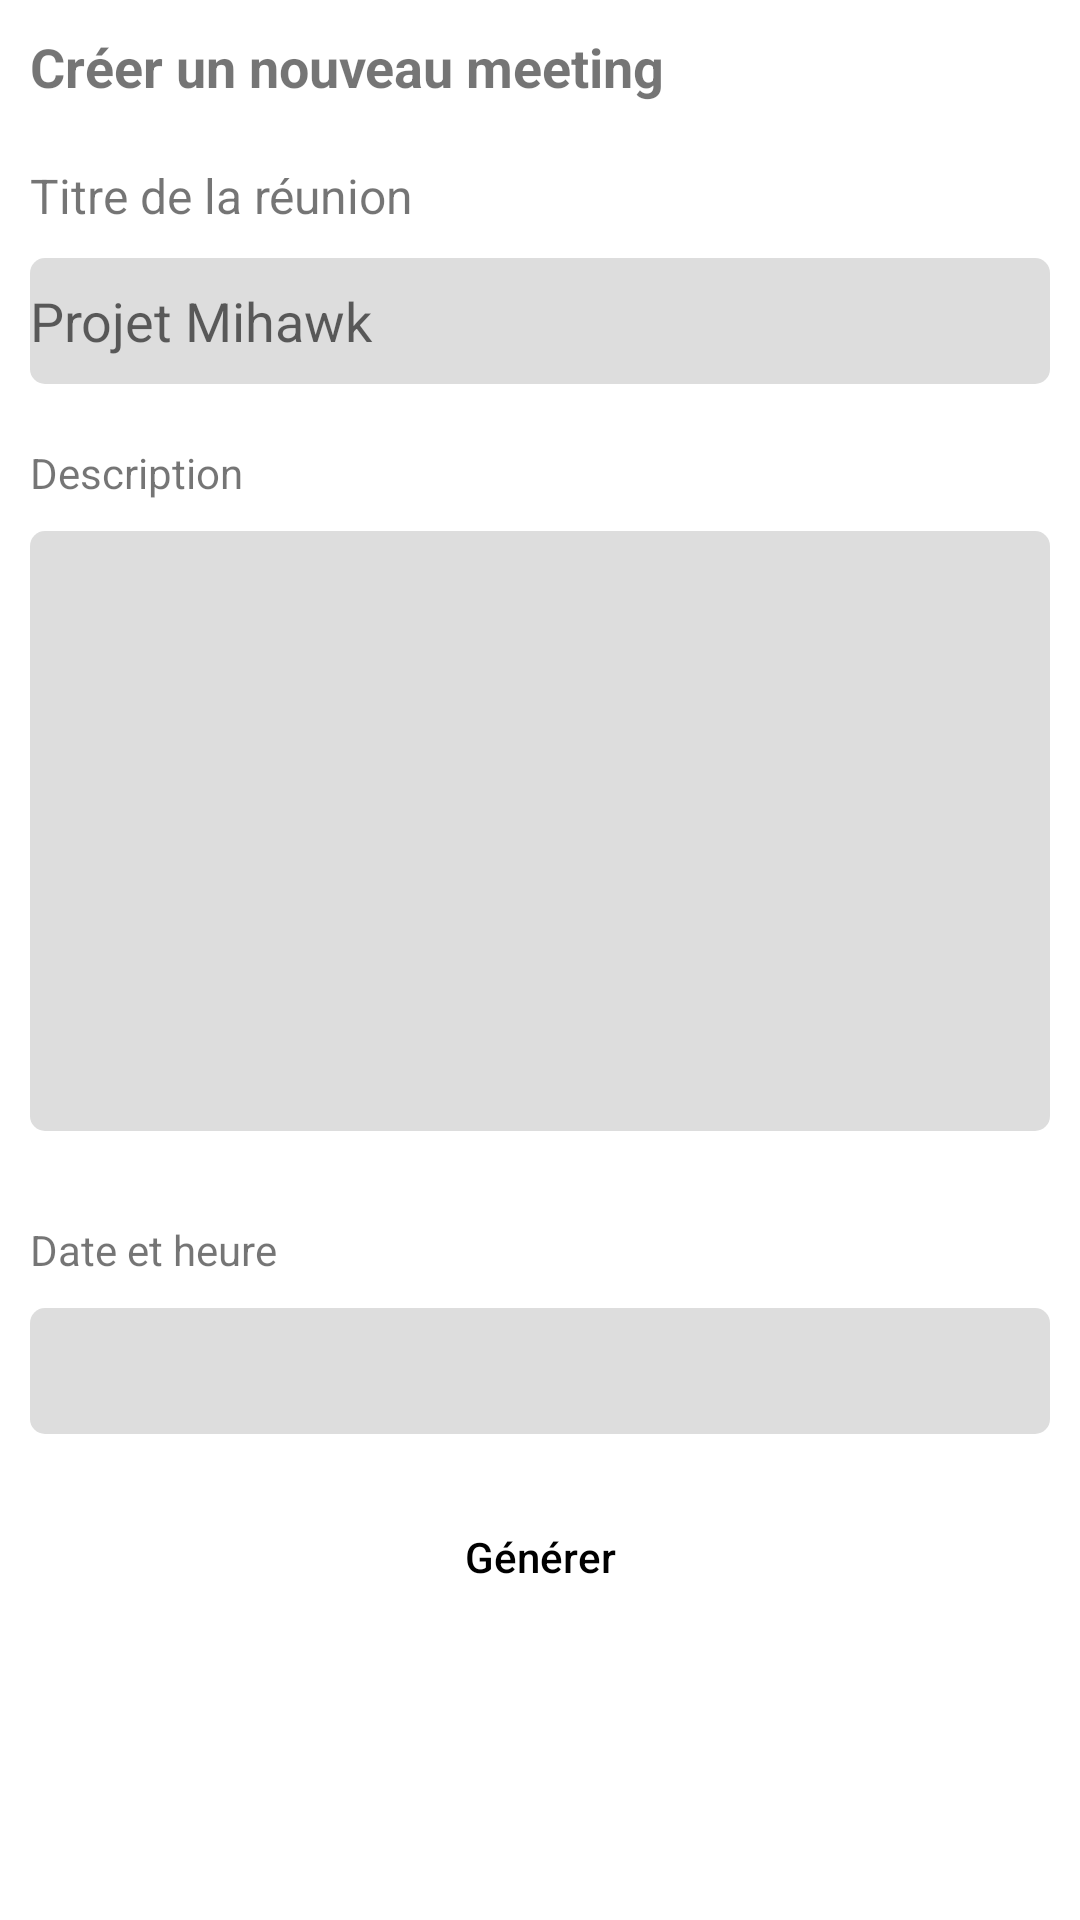

This screen was rendered from an Android layout file. Write that file and the resources it references.
<!-- AndroidManifest.xml: application theme Theme.ViewPro -->
<!-- res/layout/fragment_home.xml -->
<?xml version="1.0" encoding="utf-8"?>
<androidx.appcompat.widget.LinearLayoutCompat xmlns:android="http://schemas.android.com/apk/res/android"
    xmlns:tools="http://schemas.android.com/tools"
    android:layout_width="match_parent"
    android:layout_height="match_parent"
    android:orientation="vertical"
    android:padding="@dimen/regular_padding"
    tools:context=".HomeFragment">


    <androidx.appcompat.widget.AppCompatTextView
        android:layout_width="wrap_content"
        android:layout_height="wrap_content"
        android:id="@+id/new_meeting_text"
        android:textSize="18sp"
        android:textStyle="bold"
        android:layout_marginBottom="20dp"
        android:text="@string/create_new_meeting" />


    <androidx.appcompat.widget.AppCompatTextView
        android:layout_width="wrap_content"
        android:layout_height="wrap_content"
        android:id="@+id/meeting_title"
        android:textSize="@dimen/normal_text_size"
        android:text="@string/meeting_tittle" />

    <androidx.appcompat.widget.AppCompatEditText
        android:id="@+id/meeting_title_edit"
        android:layout_width="match_parent"
        android:layout_height="@dimen/regular_edit_height"
        android:background="@drawable/light_gray_rounded"
        android:layout_marginTop="@dimen/margin_one"
        android:hint="@string/mihawk_project"
        android:textColor="@color/black" />

    <androidx.appcompat.widget.AppCompatTextView
        android:layout_width="wrap_content"
        android:layout_marginTop="@dimen/margin_two"
        android:layout_height="wrap_content"
        android:id="@+id/description_text"
        android:text="@string/description" />
    <androidx.appcompat.widget.AppCompatEditText
        android:id="@+id/description_edit"
        android:layout_width="match_parent"
        android:layout_height="200dp"
        android:background="@drawable/light_gray_rounded"
        android:layout_marginTop="@dimen/margin_one"
        android:inputType="text"
        android:layout_marginBottom="@dimen/regular_padding"
        android:maxLines="1"
        android:textColor="@color/black" />

    <androidx.appcompat.widget.AppCompatTextView
        android:layout_width="wrap_content"
        android:layout_height="wrap_content"
        android:id="@+id/datetime_text"
        android:layout_marginTop="@dimen/margin_two"
        android:text="@string/datetime" />
    <androidx.appcompat.widget.AppCompatEditText
        android:id="@+id/datetime_edit"
        android:layout_width="match_parent"
        android:inputType="none"
        android:maxLines="1"
        android:layout_marginTop="@dimen/margin_one"
        android:textColor="@color/black"
        android:background="@drawable/light_gray_rounded"
        android:layout_height="@dimen/regular_edit_height" />

    <androidx.appcompat.widget.AppCompatButton
        android:id="@+id/generate_button"
        android:layout_width="match_parent"
        android:layout_height="@dimen/regular_edit_height"
        android:background="@drawable/outline_primary"
        android:layout_marginTop="@dimen/margin_two"
        android:text="@string/generate"
        android:textColor="@color/black" />


</androidx.appcompat.widget.LinearLayoutCompat>
<!-- resources referenced by this layout -->
<resources>
  <color name="black">#FF000000</color>
  <dimen name="margin_one">10dp</dimen>
  <dimen name="margin_two">20dp</dimen>
  <dimen name="normal_text_size">16sp</dimen>
  <dimen name="regular_edit_height">42dp</dimen>
  <dimen name="regular_padding">10dp</dimen>
  <!-- drawable light_gray_rounded (drawable) -->
  <?xml version="1.0" encoding="utf-8"?>
  <shape xmlns:android="http://schemas.android.com/apk/res/android">
      <solid
          android:color="#DDDDDD" />
  
      <corners
          android:radius="@dimen/edit_radius" />
  
  
  </shape>
  <!-- drawable outline_primary (drawable) -->
  <?xml version="1.0" encoding="utf-8"?>
  <shape xmlns:android="http://schemas.android.com/apk/res/android">
      <stroke
          android:color="@color/colorPrimary" />
  
      <corners
          android:radius="@dimen/edit_radius" />
  </shape>
  <string name="create_new_meeting">Créer un nouveau meeting</string>
  <string name="datetime">Date et heure</string>
  <string name="description">Description</string>
  <string name="generate">Générer</string>
  <string name="meeting_tittle">Titre de la réunion</string>
  <string name="mihawk_project">Projet Mihawk</string>
  <style name="Theme.ViewPro" parent="Theme.MaterialComponents.DayNight.DarkActionBar">
          
          <item name="colorPrimary">@color/blue_500</item>
          <item name="colorPrimaryVariant">@color/blue_700</item>
          <item name="colorOnPrimary">@color/white</item>
          
          <item name="colorSecondary">@color/blue_300</item>
          <item name="colorSecondaryVariant">@color/blue_200</item>
          <item name="colorOnSecondary">@color/white</item>
          
          <item name="android:statusBarColor" tools:targetApi="l">?attr/colorPrimaryVariant</item>
          
  
          <item name="android:textAllCaps">false</item>
      </style>
  <dimen name="edit_radius">5dp</dimen>
  <color name="colorPrimary">@color/blue_500</color>
  <color name="blue_500">#01497C</color>
  <color name="blue_700">#012A4A</color>
  <color name="white">#FFFFFFFF</color>
  <color name="blue_300">#61A5C2</color>
  <color name="blue_200">#468FAF</color>
</resources>
